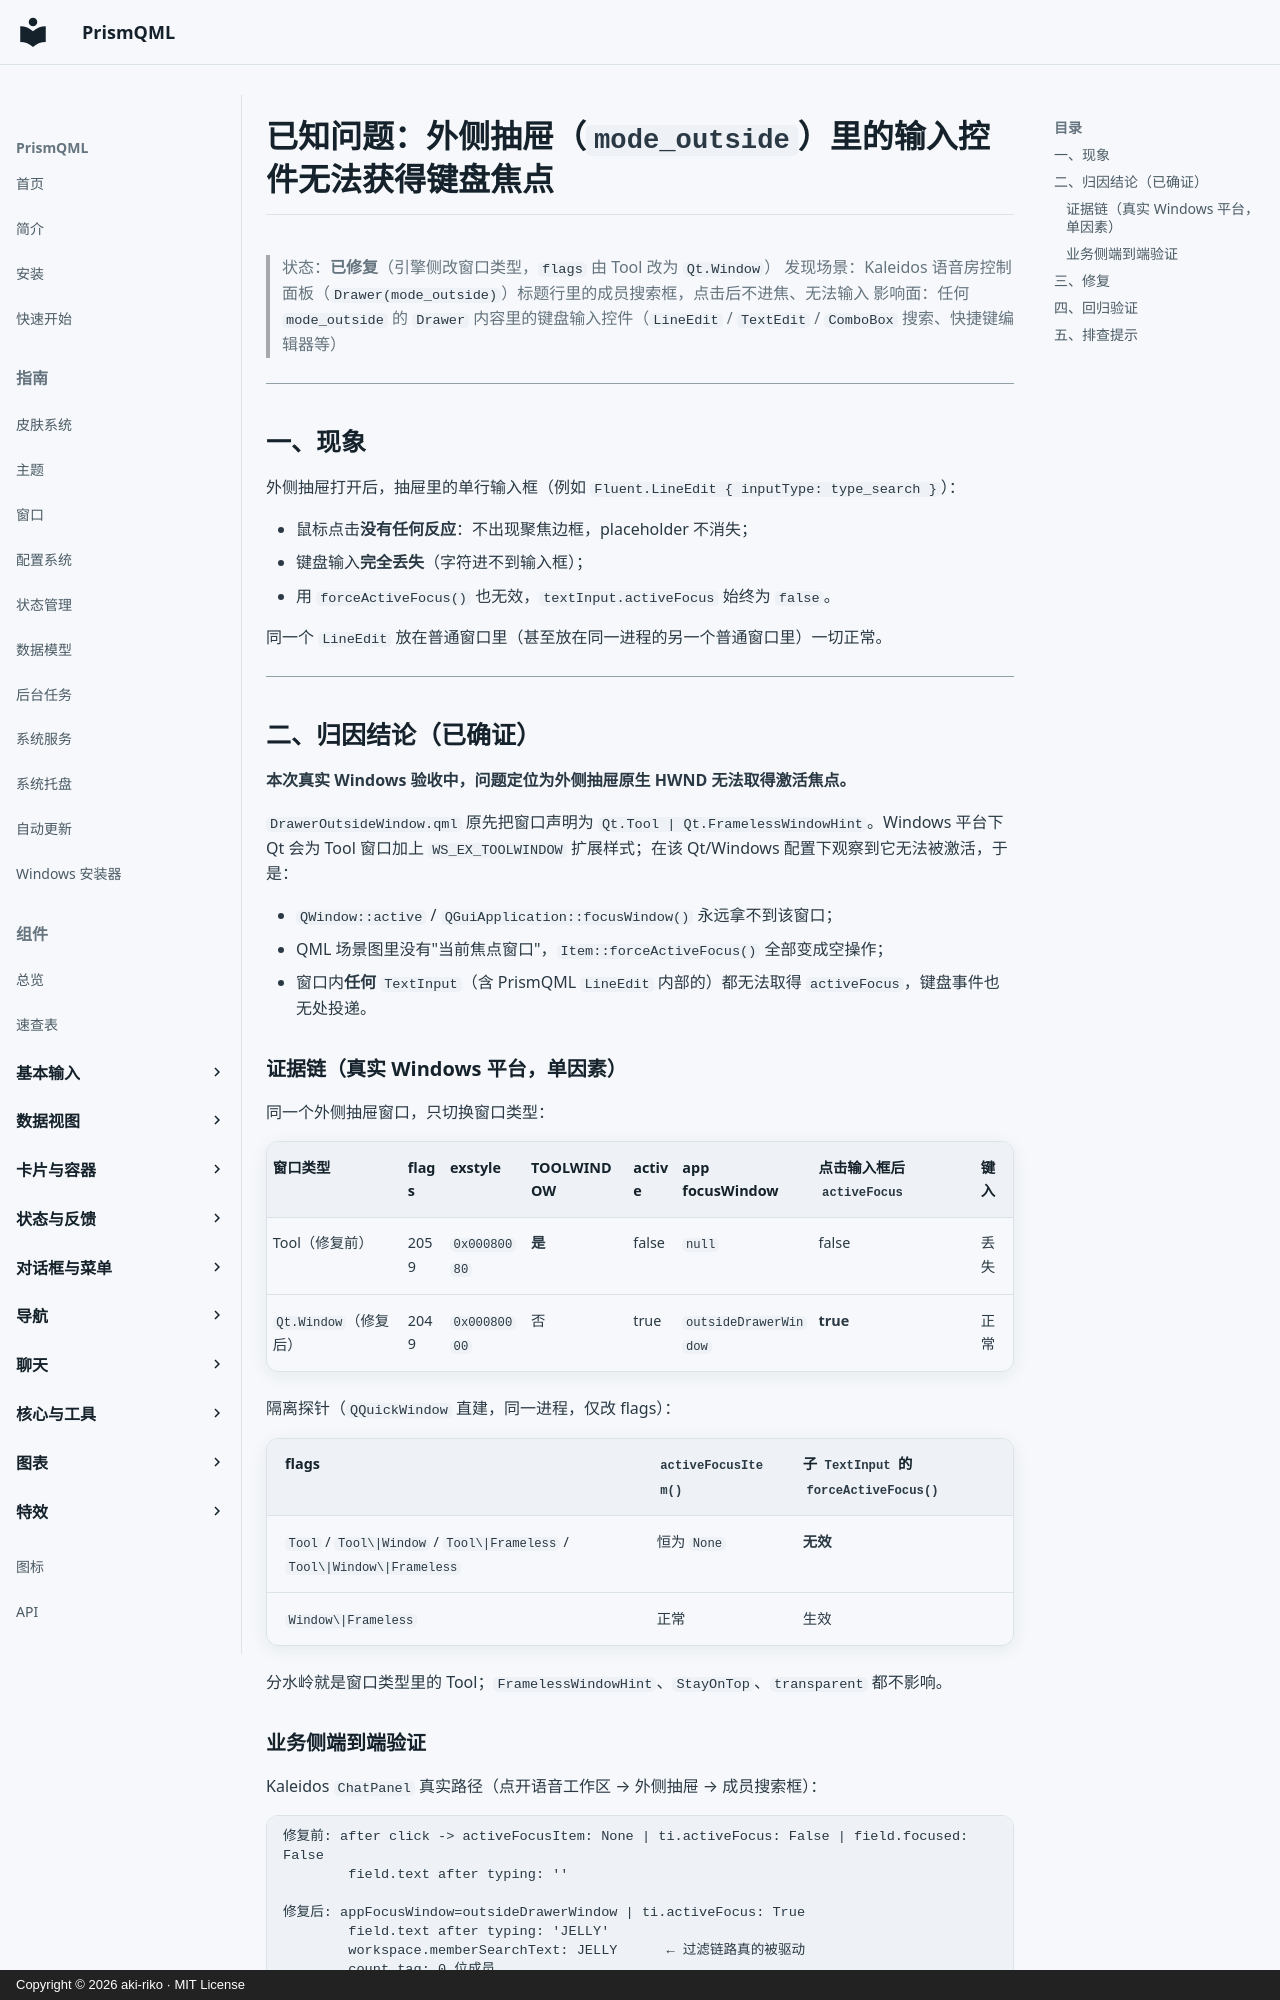

repository: aki-riko/PrismQML · page: known-issue-outside-drawer-keyboard-focus/index.html · generator: mkdocs · copyright: Copyright © 2026 aki-riko · MIT License

# 已知问题：外侧抽屉（`mode_outside`）里的输入控件无法获得键盘焦点

> 状态：**已修复**（引擎侧改窗口类型，`flags` 由 Tool 改为 `Qt.Window`）
> 发现场景：Kaleidos 语音房控制面板（`Drawer(mode_outside)`）标题行里的成员搜索框，点击后不进焦、无法输入
> 影响面：任何 `mode_outside` 的 `Drawer` 内容里的键盘输入控件（`LineEdit` / `TextEdit` / `ComboBox` 搜索、快捷键编辑器等）

---

## 一、现象

外侧抽屉打开后，抽屉里的单行输入框（例如 `Fluent.LineEdit { inputType: type_search }`）：

- 鼠标点击**没有任何反应**：不出现聚焦边框，placeholder 不消失；
- 键盘输入**完全丢失**（字符进不到输入框）；
- 用 `forceActiveFocus()` 也无效，`textInput.activeFocus` 始终为 `false`。

同一个 `LineEdit` 放在普通窗口里（甚至放在同一进程的另一个普通窗口里）一切正常。

---

## 二、归因结论（已确证）

**本次真实 Windows 验收中，问题定位为外侧抽屉原生 HWND 无法取得激活焦点。**

`DrawerOutsideWindow.qml` 原先把窗口声明为 `Qt.Tool | Qt.FramelessWindowHint`。Windows 平台下
Qt 会为 Tool 窗口加上 `WS_EX_TOOLWINDOW` 扩展样式；在该 Qt/Windows 配置下观察到它无法被激活，于是：

- `QWindow::active` / `QGuiApplication::focusWindow()` 永远拿不到该窗口；
- QML 场景图里没有"当前焦点窗口"，`Item::forceActiveFocus()` 全部变成空操作；
- 窗口内**任何** `TextInput`（含 PrismQML `LineEdit` 内部的）都无法取得 `activeFocus`，键盘事件也无处投递。

### 证据链（真实 Windows 平台，单因素）

同一个外侧抽屉窗口，只切换窗口类型：

| 窗口类型 | flags | exstyle | TOOLWINDOW | active | app focusWindow | 点击输入框后 `activeFocus` | 键入 |
|---|---|---|---|---|---|---|---|
| Tool（修复前） | 2059 | `0x00080080` | **是** | false | `null` | false | 丢失 |
| `Qt.Window`（修复后） | 2049 | `0x00080000` | 否 | true | `outsideDrawerWindow` | **true** | 正常 |

隔离探针（`QQuickWindow` 直建，同一进程，仅改 flags）：

| flags | `activeFocusItem()` | 子 `TextInput` 的 `forceActiveFocus()` |
|---|---|---|
| `Tool` / `Tool\|Window` / `Tool\|Frameless` / `Tool\|Window\|Frameless` | 恒为 `None` | **无效** |
| `Window\|Frameless` | 正常 | 生效 |

分水岭就是窗口类型里的 Tool；`FramelessWindowHint`、`StayOnTop`、`transparent` 都不影响。

### 业务侧端到端验证

Kaleidos `ChatPanel` 真实路径（点开语音工作区 → 外侧抽屉 → 成员搜索框）：

```
修复前: after click -> activeFocusItem: None | ti.activeFocus: False | field.focused: False
        field.text after typing: ''

修复后: appFocusWindow=outsideDrawerWindow | ti.activeFocus: True
        field.text after typing: 'JELLY'
        workspace.memberSearchText: JELLY      ← 过滤链路真的被驱动
        count tag: 0 位成员
        field.text after backspace: 'JELL'
```

---
